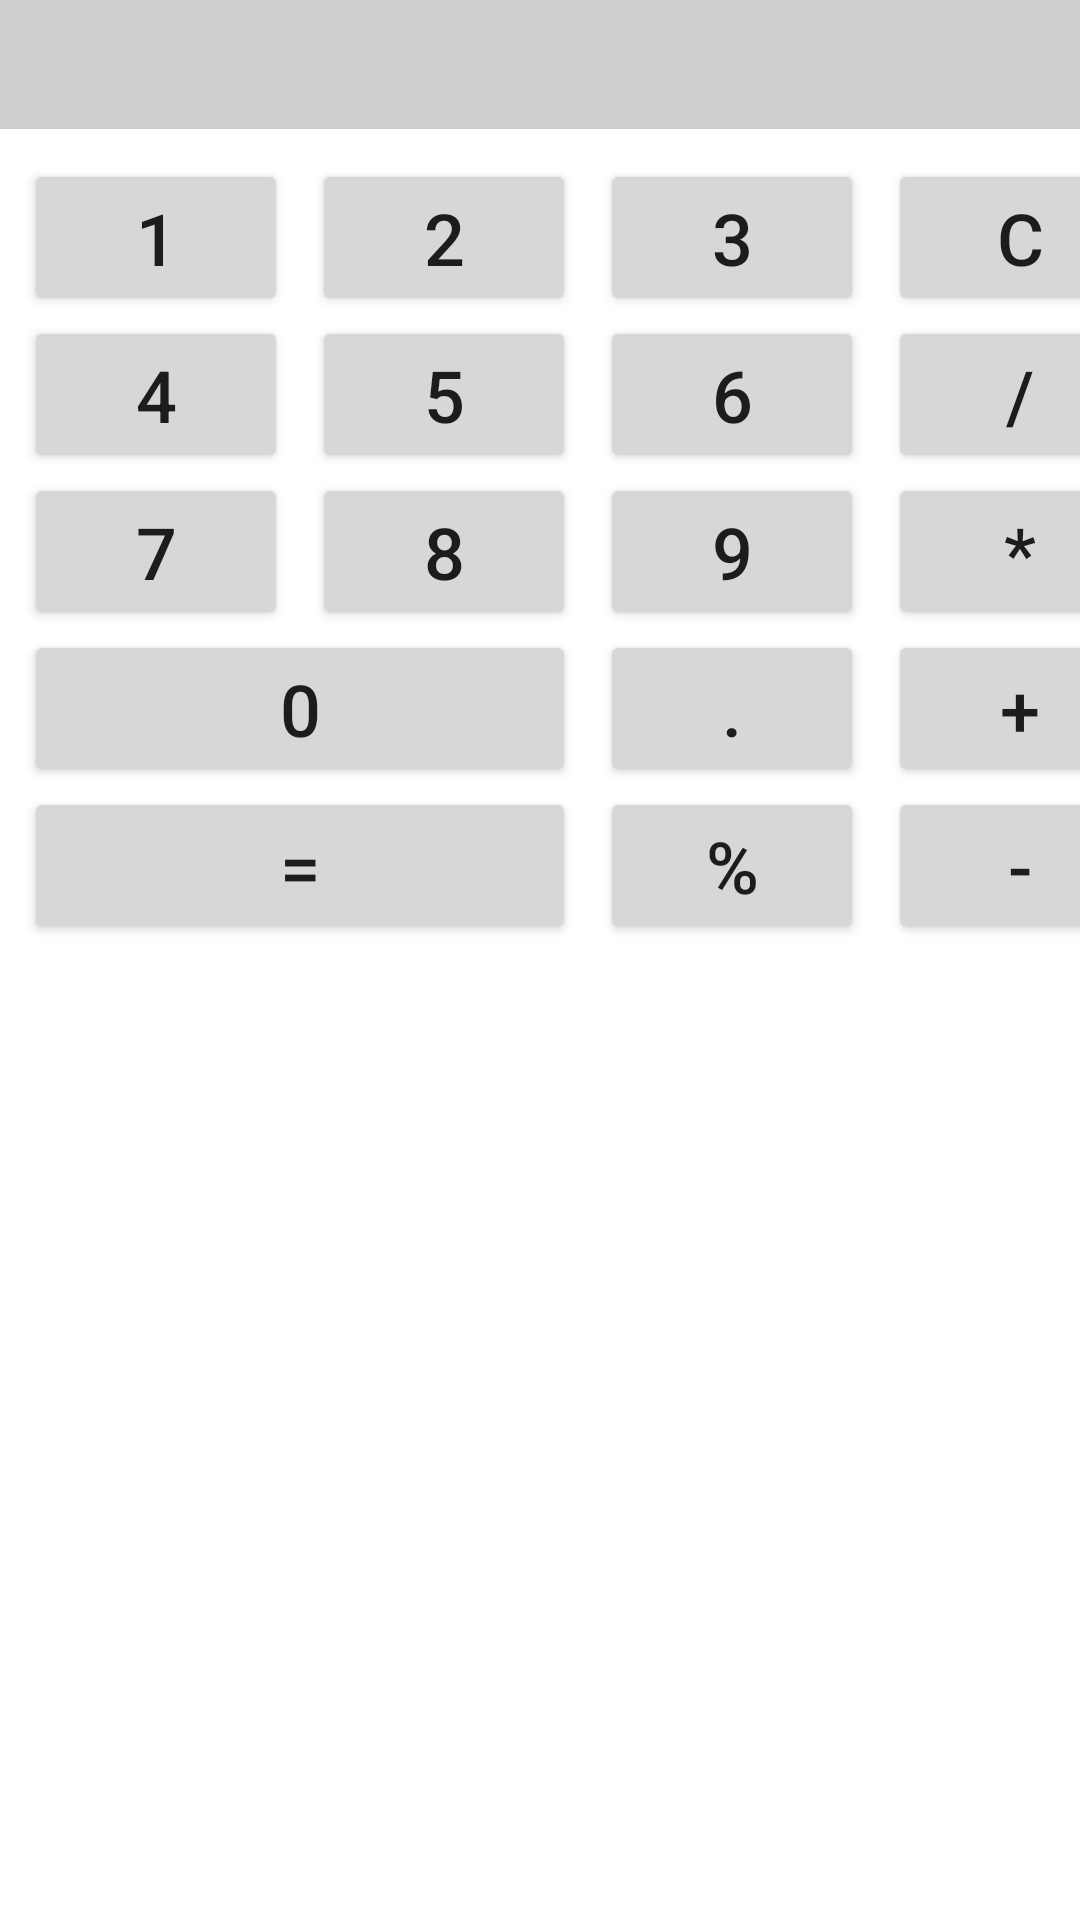

The Android layout XML behind this screen, and the referenced resources:
<!-- AndroidManifest.xml: application theme Theme.Calc -->
<!-- res/layout/activity_main.xml -->
<?xml version="1.0" encoding="utf-8"?>
<LinearLayout xmlns:android="http://schemas.android.com/apk/res/android"
    xmlns:app="http://schemas.android.com/apk/res-auto"
    xmlns:tools="http://schemas.android.com/tools"
    android:layout_width="match_parent"
    android:layout_height="match_parent"
    android:orientation="vertical"
    tools:context=".MainActivity">

    <TextView
        android:id="@+id/result_field"
        android:layout_width="match_parent"
        android:layout_height="wrap_content"
        android:background="#41424242"
        android:textAlignment="center"
        android:textSize="32sp"
        android:textStyle="bold"></TextView>

    <GridLayout
        android:layout_width="wrap_content"
        android:layout_height="wrap_content"
        android:layout_gravity="center"
        android:layout_marginTop="10dp"
        android:columnCount="4"
        android:rowCount="5">

        <Button
            android:id="@+id/button_1"
            android:layout_width="wrap_content"
            android:layout_height="wrap_content"
            android:layout_marginStart="8dp"
            android:tag="@string/num_1"
            android:text="@string/num_1"
            android:textSize="24sp" />

        <Button
            android:id="@+id/button_2"
            android:layout_width="wrap_content"
            android:layout_height="wrap_content"
            android:layout_marginStart="8dp"
            android:tag="@string/num_2"
            android:text="@string/num_2"
            android:textSize="24sp" />

        <Button
            android:id="@+id/button_3"
            android:layout_width="wrap_content"
            android:layout_height="wrap_content"
            android:layout_marginStart="8dp"
            android:tag="@string/num_3"
            android:text="@string/num_3"
            android:textSize="24sp" />

        <Button
            android:id="@+id/button_C"
            android:layout_width="wrap_content"
            android:layout_height="wrap_content"
            android:layout_marginStart="8dp"
            android:text="@string/empty_textview"
            android:textSize="24sp" />

        <Button
            android:id="@+id/button_4"
            android:layout_width="wrap_content"
            android:layout_height="wrap_content"
            android:layout_marginStart="8dp"
            android:tag="@string/num_4"
            android:text="@string/num_4"
            android:textSize="24sp" />

        <Button
            android:id="@+id/button_5"
            android:layout_width="wrap_content"
            android:layout_height="wrap_content"
            android:layout_marginStart="8dp"
            android:tag="@string/num_5"
            android:text="@string/num_5"
            android:textSize="24sp" />

        <Button
            android:id="@+id/button_6"
            android:layout_width="wrap_content"
            android:layout_height="wrap_content"
            android:layout_marginStart="8dp"
            android:tag="@string/num_6"
            android:text="@string/num_6"
            android:textSize="24sp" />

        <Button
            android:id="@+id/button_div"
            android:layout_width="wrap_content"
            android:layout_height="wrap_content"
            android:layout_marginStart="8dp"
            android:text="@string/div_button"
            android:textSize="24sp" />

        <Button
            android:id="@+id/button_7"
            android:layout_width="wrap_content"
            android:layout_height="wrap_content"
            android:layout_marginStart="8dp"
            android:tag="@string/num_7"
            android:text="@string/num_7"
            android:textSize="24sp" />

        <Button
            android:id="@+id/button_8"
            android:layout_width="wrap_content"
            android:layout_height="wrap_content"
            android:layout_marginStart="8dp"
            android:tag="@string/num_8"
            android:text="@string/num_8"
            android:textSize="24sp" />

        <Button
            android:id="@+id/button_9"
            android:layout_width="wrap_content"
            android:layout_height="wrap_content"
            android:layout_marginStart="8dp"
            android:tag="@string/num_9"
            android:text="@string/num_9"
            android:textSize="24sp" />

        <Button
            android:id="@+id/button_multy"
            android:layout_width="wrap_content"
            android:layout_height="wrap_content"
            android:layout_marginStart="8dp"
            android:text="@string/multy_button"
            android:textSize="24sp" />

        <Button
            android:id="@+id/button_0"
            android:layout_width="wrap_content"
            android:layout_height="wrap_content"
            android:layout_row="3"
            android:layout_column="0"
            android:layout_columnSpan="2"
            android:layout_gravity="fill"
            android:layout_marginStart="8dp"
            android:tag="@string/num_0"
            android:text="@string/num_0"
            android:textSize="24sp" />

        <Button
            android:id="@+id/button_point"
            android:layout_width="wrap_content"
            android:layout_height="wrap_content"
            android:layout_marginStart="8dp"
            android:tag="@string/dot_button"
            android:text="@string/dot_button"
            android:textSize="24sp" />

        <Button
            android:id="@+id/button_plus"
            android:layout_width="wrap_content"
            android:layout_height="wrap_content"
            android:layout_marginStart="8dp"
            android:text="@string/plus_button"
            android:textSize="24sp" />

        <Button
            android:id="@+id/button_equal"
            android:layout_width="wrap_content"
            android:layout_height="wrap_content"
            android:layout_column="0"
            android:layout_columnSpan="2"
            android:layout_gravity="fill"
            android:layout_marginStart="8dp"
            android:text="@string/equal_button"
            android:textSize="24sp" />

        <Button
            android:id="@+id/button_percent"
            android:layout_width="wrap_content"
            android:layout_height="wrap_content"
            android:layout_marginStart="8dp"
            android:text="@string/percent_button"
            android:textSize="24sp" />

        <Button
            android:id="@+id/button_minus"
            android:layout_width="wrap_content"
            android:layout_height="wrap_content"
            android:layout_marginStart="8dp"
            android:text="@string/min_button"
            android:textSize="24sp" />
    </GridLayout>

</LinearLayout>
<!-- resources referenced by this layout -->
<resources>
  <string name="div_button">/</string>
  <string name="dot_button">.</string>
  <string name="empty_textview">C</string>
  <string name="equal_button">=</string>
  <string name="min_button">-</string>
  <string name="multy_button">*</string>
  <string name="num_0">0</string>
  <string name="num_1">1</string>
  <string name="num_2">2</string>
  <string name="num_3">3</string>
  <string name="num_4">4</string>
  <string name="num_5">5</string>
  <string name="num_6">6</string>
  <string name="num_7">7</string>
  <string name="num_8">8</string>
  <string name="num_9">9</string>
  <string name="percent_button">%</string>
  <string name="plus_button">+</string>
  <style name="Theme.Calc" parent="Theme.MaterialComponents.DayNight.DarkActionBar">
          
          <item name="colorPrimary">@color/purple_500</item>
          <item name="colorPrimaryVariant">@color/purple_700</item>
          <item name="colorOnPrimary">@color/white</item>
          
          <item name="colorSecondary">@color/teal_200</item>
          <item name="colorSecondaryVariant">@color/teal_700</item>
          <item name="colorOnSecondary">@color/black</item>
          
          <item name="android:statusBarColor" tools:targetApi="l">?attr/colorPrimaryVariant</item>
          
      </style>
  <color name="purple_500">#FF6200EE</color>
  <color name="purple_700">#FF3700B3</color>
  <color name="white">#FFFFFFFF</color>
  <color name="teal_200">#FF03DAC5</color>
  <color name="teal_700">#FF018786</color>
  <color name="black">#FF000000</color>
</resources>
